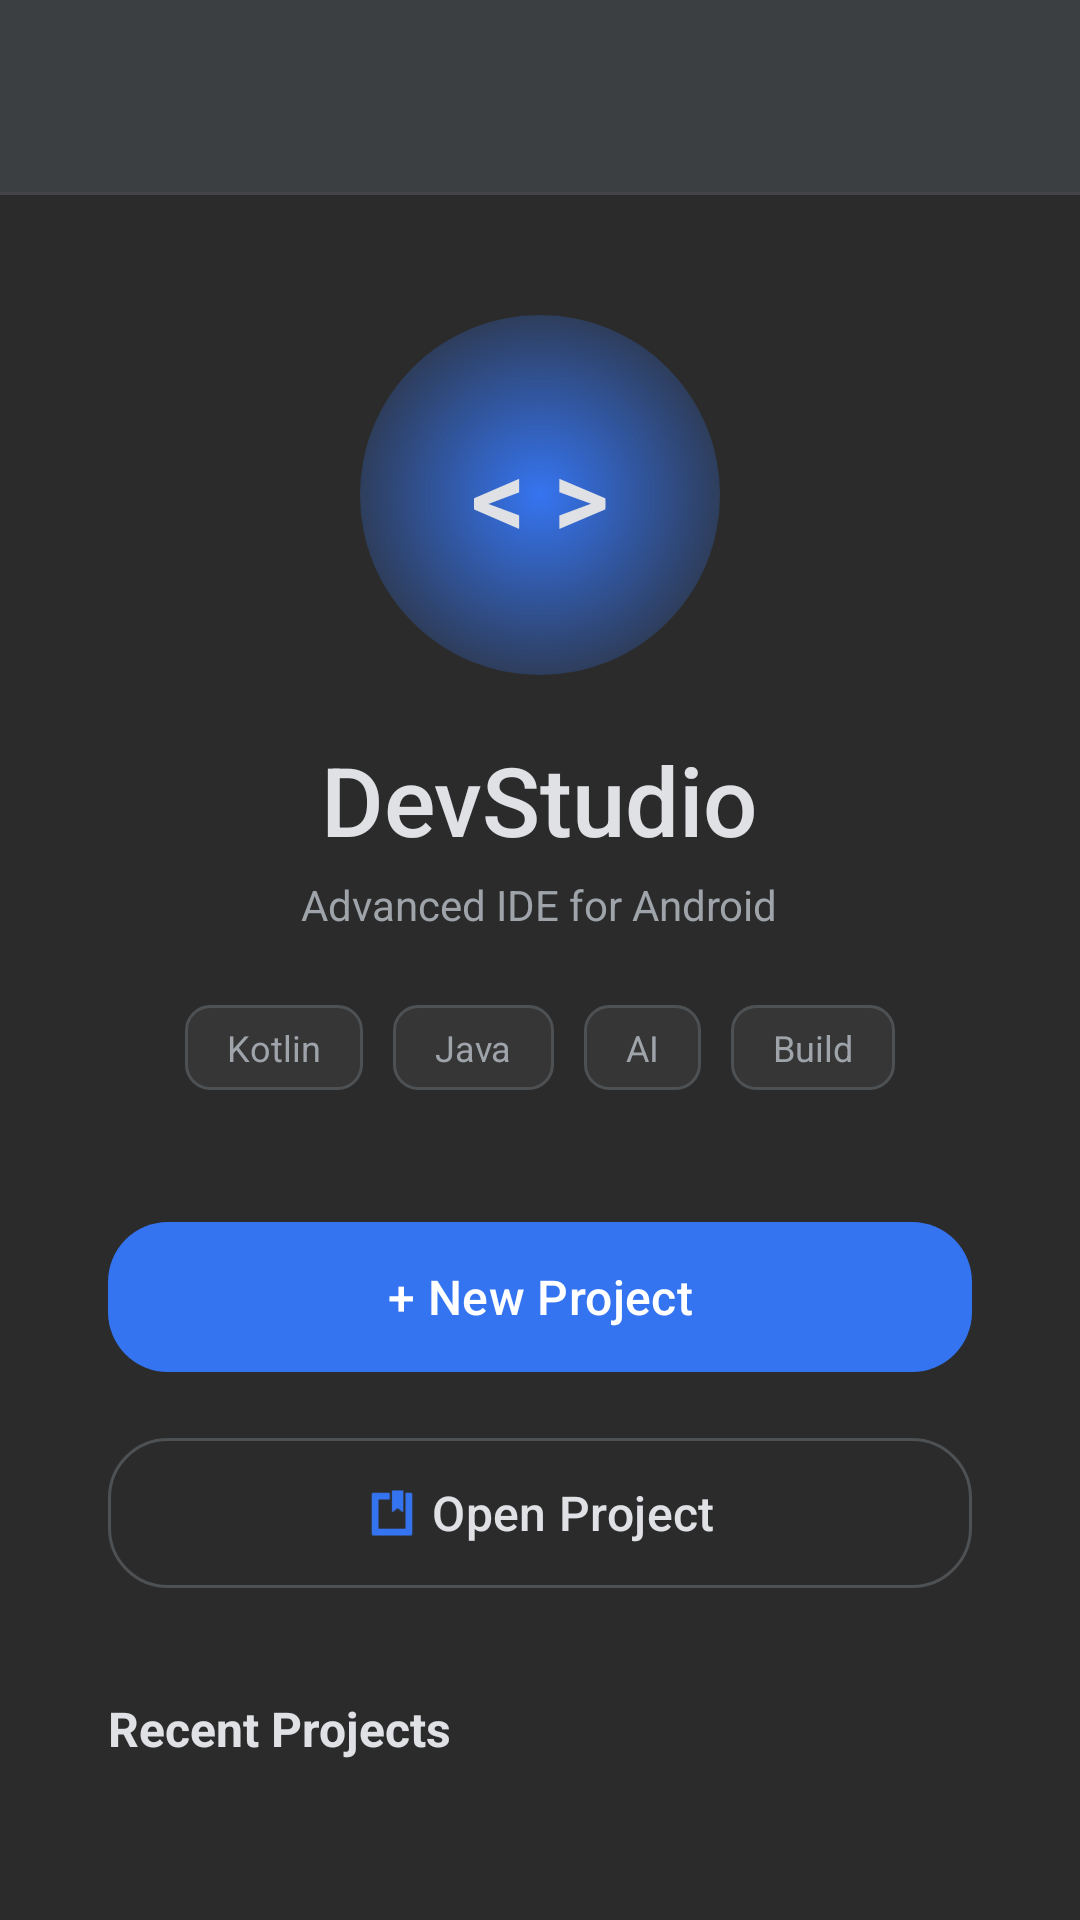

This screen was rendered from an Android layout file. Write that file and the resources it references.
<!-- AndroidManifest.xml: application theme Theme.DevStudio -->
<!-- res/layout/activity_main.xml -->
<?xml version="1.0" encoding="utf-8"?>
<androidx.coordinatorlayout.widget.CoordinatorLayout
    xmlns:android="http://schemas.android.com/apk/res/android"
    xmlns:app="http://schemas.android.com/apk/res-auto"
    android:layout_width="match_parent"
    android:layout_height="match_parent"
    android:background="?android:attr/colorBackground"
    android:fitsSystemWindows="true">

    <com.google.android.material.appbar.AppBarLayout
        android:id="@+id/appBarLayout"
        android:layout_width="match_parent"
        android:layout_height="wrap_content"
        android:background="?attr/colorSurface"
        app:elevation="0dp">

        <androidx.appcompat.widget.Toolbar
            android:id="@+id/toolbar"
            android:layout_width="match_parent"
            android:layout_height="?attr/actionBarSize"
            android:background="?attr/colorSurface"
            app:titleTextColor="?attr/colorOnSurface"
            app:subtitleTextColor="?attr/colorOnSurfaceVariant"
            app:titleTextAppearance="@style/TextAppearance.Material3.TitleMedium" />

        <View
            android:layout_width="match_parent"
            android:layout_height="1dp"
            android:background="?attr/colorOutlineVariant" />

    </com.google.android.material.appbar.AppBarLayout>

    <androidx.core.widget.NestedScrollView
        android:layout_width="match_parent"
        android:layout_height="match_parent"
        app:layout_behavior="@string/appbar_scrolling_view_behavior">

        <LinearLayout
            android:layout_width="match_parent"
            android:layout_height="wrap_content"
            android:orientation="vertical"
            android:paddingHorizontal="36dp"
            android:paddingTop="40dp">

            <FrameLayout
                android:layout_width="120dp"
                android:layout_height="120dp"
                android:layout_gravity="center_horizontal"
                android:background="@drawable/ic_logo_bg"
                android:layout_marginBottom="20dp">
                <TextView
                    android:layout_width="wrap_content"
                    android:layout_height="wrap_content"
                    android:layout_gravity="center"
                    android:text="&lt; &gt;"
                    android:textColor="?attr/colorOnBackground"
                    android:textSize="36sp"
                    android:textStyle="bold"
                    android:fontFamily="sans-serif-light" />
            </FrameLayout>

            <TextView
                android:layout_width="wrap_content"
                android:layout_height="wrap_content"
                android:layout_gravity="center_horizontal"
                android:text="@string/app_name"
                android:textColor="?attr/colorOnBackground"
                android:textSize="32sp"
                android:fontFamily="sans-serif-medium"
                android:layout_marginBottom="4dp" />

            <TextView
                android:layout_width="wrap_content"
                android:layout_height="wrap_content"
                android:layout_gravity="center_horizontal"
                android:text="Advanced IDE for Android"
                android:textColor="?attr/colorOnSurfaceVariant"
                android:textSize="14sp"
                android:layout_marginBottom="24dp" />

            <LinearLayout
                android:layout_width="wrap_content"
                android:layout_height="wrap_content"
                android:layout_gravity="center_horizontal"
                android:orientation="horizontal"
                android:layout_marginBottom="40dp">
                <TextView style="@style/Widget.DevStudio.TagStyle" android:text="Kotlin" />
                <TextView style="@style/Widget.DevStudio.TagStyle" android:text="Java" />
                <TextView style="@style/Widget.DevStudio.TagStyle" android:text="AI" />
                <TextView style="@style/Widget.DevStudio.TagStyle" android:text="Build" />
            </LinearLayout>

            <com.google.android.material.button.MaterialButton
                android:id="@+id/btnNewProject"
                android:layout_width="match_parent"
                android:layout_height="58dp"
                android:text="+ New Project"
                android:textSize="16sp"
                android:textColor="?attr/colorOnPrimary"
                app:backgroundTint="?attr/colorPrimary"
                app:cornerRadius="20dp"
                android:layout_marginBottom="14dp" />

            <com.google.android.material.button.MaterialButton
                android:id="@+id/btnOpenProject"
                style="@style/Widget.Material3.Button.OutlinedButton"
                android:layout_width="match_parent"
                android:layout_height="58dp"
                android:text="Open Project"
                android:textSize="16sp"
                android:textColor="?attr/colorOnBackground"
                app:strokeColor="?attr/colorOutline"
                app:cornerRadius="20dp"
                app:icon="@android:drawable/ic_input_get"
                app:iconTint="?attr/colorPrimary"
                app:iconGravity="textStart"
                android:layout_marginBottom="32dp" />

            <TextView
                android:id="@+id/lblRecentProjects"
                android:layout_width="wrap_content"
                android:layout_height="wrap_content"
                android:text="Recent Projects"
                android:textColor="?attr/colorOnBackground"
                android:textSize="16sp"
                android:textStyle="bold"
                android:layout_marginBottom="12dp" />

            <androidx.recyclerview.widget.RecyclerView
                android:id="@+id/recyclerView"
                android:layout_width="match_parent"
                android:layout_height="wrap_content"
                android:nestedScrollingEnabled="false"
                android:layout_marginBottom="16dp" />

            <TextView
                android:id="@+id/emptyState"
                android:layout_width="match_parent"
                android:layout_height="80dp"
                android:gravity="center"
                android:text="No recent projects available."
                android:textColor="?attr/colorOnSurfaceVariant"
                android:textSize="14sp"
                android:visibility="gone"
                android:layout_marginBottom="16dp" />

            <TextView
                android:layout_width="wrap_content"
                android:layout_height="wrap_content"
                android:layout_gravity="center_horizontal"
                android:layout_marginTop="24dp"
                android:layout_marginBottom="24dp"
                android:text="Open Source - Material Design 3 - On-Device Build"
                android:textColor="?attr/colorOnSurfaceVariant"
                android:textSize="11sp"
                android:alpha="0.6" />

        </LinearLayout>
    </androidx.core.widget.NestedScrollView>

    <com.google.android.material.floatingactionbutton.FloatingActionButton
        android:id="@+id/fabNewProject"
        android:layout_width="wrap_content"
        android:layout_height="wrap_content"
        android:layout_gravity="bottom|end"
        android:layout_margin="16dp"
        android:visibility="gone"
        app:srcCompat="@android:drawable/ic_input_add" />

</androidx.coordinatorlayout.widget.CoordinatorLayout>
<!-- resources referenced by this layout -->
<resources>
  <!-- drawable ic_logo_bg (drawable) -->
  <?xml version="1.0" encoding="utf-8"?>
  <shape xmlns:android="http://schemas.android.com/apk/res/android"
      android:shape="oval">
      <gradient
          android:type="radial"
          android:gradientRadius="80dp"
          android:centerX="0.5"
          android:centerY="0.5"
          android:startColor="?attr/colorPrimary"
          android:endColor="#00000000" />
  </shape>
  <string name="app_name">DevStudio</string>
  <style name="Widget.DevStudio.TagStyle" parent="">
          <item name="android:layout_width">wrap_content</item>
          <item name="android:layout_height">wrap_content</item>
          <item name="android:layout_marginHorizontal">5dp</item>
          <item name="android:paddingHorizontal">14dp</item>
          <item name="android:paddingVertical">6dp</item>
          <item name="android:background">@drawable/bg_tag_item</item>
          <item name="android:textColor">?attr/colorOnSurfaceVariant</item>
          <item name="android:textSize">12sp</item>
      </style>
  <style name="Theme.DevStudio" parent="Theme.Material3.DayNight.NoActionBar">
          <item name="colorPrimary">#3574F0</item> 
          <item name="colorOnPrimary">#FFFFFF</item>
          <item name="colorPrimaryContainer">#3C3F41</item> 
          <item name="colorOnPrimaryContainer">#DFE1E5</item>
          <item name="colorSecondary">#4B6EAF</item>
          <item name="colorOnSecondary">#FFFFFF</item>
          <item name="colorSecondaryContainer">#313335</item>
          <item name="colorOnSecondaryContainer">#A9B7C6</item>
          <item name="colorTertiary">#BC9561</item> 
          <item name="colorOnTertiary">#1C1C1C</item>
          
          <item name="android:colorBackground">#2B2B2B</item> 
          <item name="android:windowBackground">#2B2B2B</item>
          
          <item name="colorOnBackground">#DFE1E5</item> 
          <item name="colorSurface">#3C3F41</item> 
          <item name="colorOnSurface">#DFE1E5</item>
          <item name="colorSurfaceVariant">#313335</item> 
          <item name="colorOnSurfaceVariant">#9EA4AA</item>
          <item name="colorOutline">#4E5153</item> 
          <item name="colorOutlineVariant">#43454A</item>
          <item name="colorError">#FF5252</item>
          <item name="colorOnError">#FFFFFF</item>
          <item name="colorErrorContainer">#4E2222</item>
          
          <item name="android:statusBarColor">#3C3F41</item>
          <item name="android:navigationBarColor">#2B2B2B</item>
          <item name="android:textColorPrimary">#DFE1E5</item>
          <item name="android:textColorSecondary">#9EA4AA</item>
          <item name="toolbarStyle">@style/Widget.DevStudio.Toolbar</item>
      </style>
  <!-- drawable bg_tag_item (drawable) -->
  <?xml version="1.0" encoding="utf-8"?>
  <shape xmlns:android="http://schemas.android.com/apk/res/android"
      android:shape="rectangle">
      <corners android:radius="8dp" />
      <stroke
          android:width="1dp"
          android:color="?attr/colorOutline" />
      <solid android:color="#0DFFFFFF" />
  </shape>
  <style name="Widget.DevStudio.Toolbar" parent="Widget.Material3.Toolbar">
          <item name="android:background">#3C3F41</item>
          <item name="titleTextColor">#DFE1E5</item>
          <item name="subtitleTextColor">#9EA4AA</item>
      </style>
</resources>
